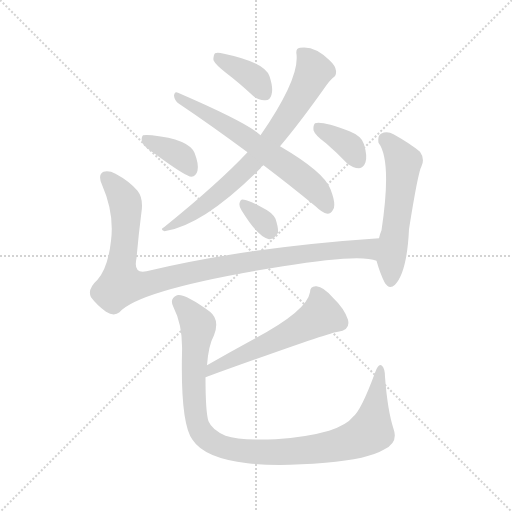
t = 0.00 s
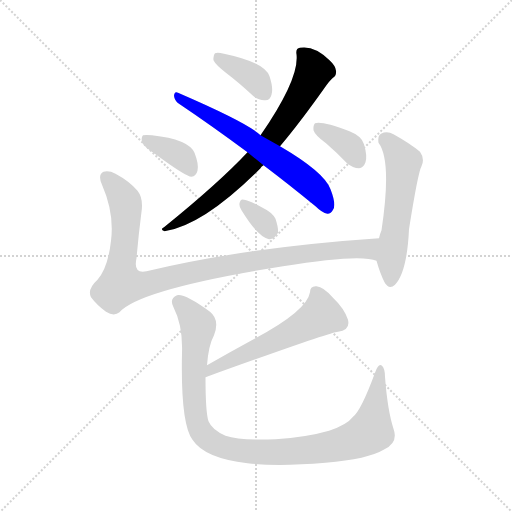
t = 1.47 s
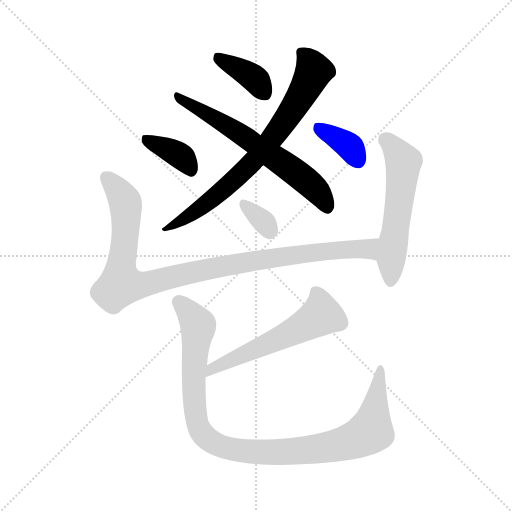
t = 2.93 s
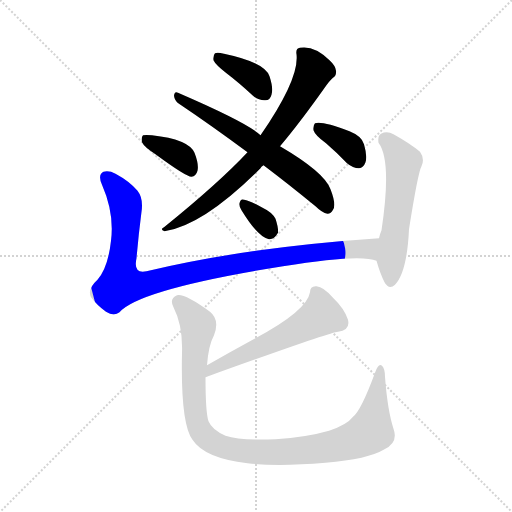
t = 4.40 s
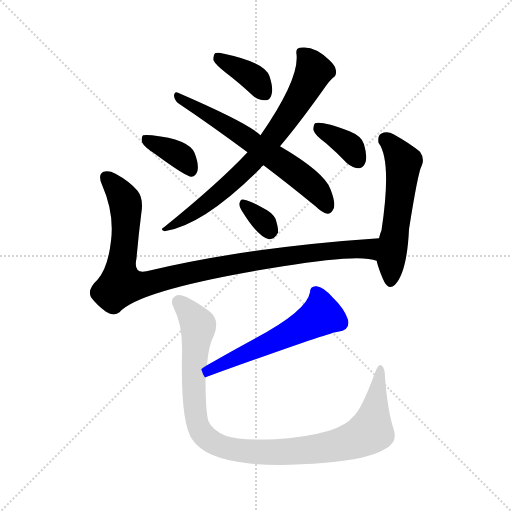
t = 5.86 s
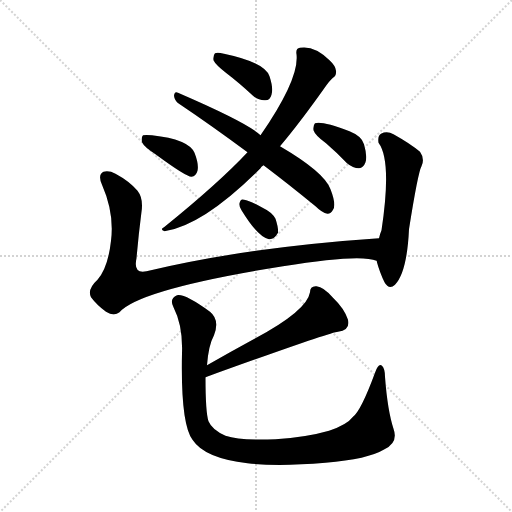
t = 7.33 s

The animated SVG that drew these frames (rendered in a browser with its animation timeline set to each time). Animation: 10 CSS @keyframes rules; one cycle of 7.33 s.

<svg version="1.1" viewBox="0 0 1024 1024" xmlns="http://www.w3.org/2000/svg">
  <g stroke="lightgray" stroke-dasharray="1,1" stroke-width="1" transform="scale(4, 4)">
    <line x1="0" y1="0" x2="256" y2="256"></line>
    <line x1="256" y1="0" x2="0" y2="256"></line>
    <line x1="128" y1="0" x2="128" y2="256"></line>
    <line x1="0" y1="128" x2="256" y2="128"></line>
  </g>
<g transform="scale(1, -1) translate(0, -900)">
   <style type="text/css">
    @keyframes keyframes0 {
      from {
       stroke: blue;
       stroke-dashoffset: 737;
       stroke-width: 128;
       }
       71% {
       animation-timing-function: step-end;
       stroke: blue;
       stroke-dashoffset: 0;
       stroke-width: 128;
       }
       to {
       stroke: black;
       stroke-width: 1024;
       }
       }
       #make-me-a-hanzi-animation-0 {
         animation: keyframes0 0.849772s both;
         animation-delay: 0.000000s;
         animation-timing-function: linear;
       }
    @keyframes keyframes1 {
      from {
       stroke: blue;
       stroke-dashoffset: 631;
       stroke-width: 128;
       }
       67% {
       animation-timing-function: step-end;
       stroke: blue;
       stroke-dashoffset: 0;
       stroke-width: 128;
       }
       to {
       stroke: black;
       stroke-width: 1024;
       }
       }
       #make-me-a-hanzi-animation-1 {
         animation: keyframes1 0.763509s both;
         animation-delay: 0.849772s;
         animation-timing-function: linear;
       }
    @keyframes keyframes2 {
      from {
       stroke: blue;
       stroke-dashoffset: 380;
       stroke-width: 128;
       }
       55% {
       animation-timing-function: step-end;
       stroke: blue;
       stroke-dashoffset: 0;
       stroke-width: 128;
       }
       to {
       stroke: black;
       stroke-width: 1024;
       }
       }
       #make-me-a-hanzi-animation-2 {
         animation: keyframes2 0.559245s both;
         animation-delay: 1.613281s;
         animation-timing-function: linear;
       }
    @keyframes keyframes3 {
      from {
       stroke: blue;
       stroke-dashoffset: 373;
       stroke-width: 128;
       }
       55% {
       animation-timing-function: step-end;
       stroke: blue;
       stroke-dashoffset: 0;
       stroke-width: 128;
       }
       to {
       stroke: black;
       stroke-width: 1024;
       }
       }
       #make-me-a-hanzi-animation-3 {
         animation: keyframes3 0.553548s both;
         animation-delay: 2.172526s;
         animation-timing-function: linear;
       }
    @keyframes keyframes4 {
      from {
       stroke: blue;
       stroke-dashoffset: 363;
       stroke-width: 128;
       }
       54% {
       animation-timing-function: step-end;
       stroke: blue;
       stroke-dashoffset: 0;
       stroke-width: 128;
       }
       to {
       stroke: black;
       stroke-width: 1024;
       }
       }
       #make-me-a-hanzi-animation-4 {
         animation: keyframes4 0.545410s both;
         animation-delay: 2.726074s;
         animation-timing-function: linear;
       }
    @keyframes keyframes5 {
      from {
       stroke: blue;
       stroke-dashoffset: 328;
       stroke-width: 128;
       }
       52% {
       animation-timing-function: step-end;
       stroke: blue;
       stroke-dashoffset: 0;
       stroke-width: 128;
       }
       to {
       stroke: black;
       stroke-width: 1024;
       }
       }
       #make-me-a-hanzi-animation-5 {
         animation: keyframes5 0.516927s both;
         animation-delay: 3.271484s;
         animation-timing-function: linear;
       }
    @keyframes keyframes6 {
      from {
       stroke: blue;
       stroke-dashoffset: 1002;
       stroke-width: 128;
       }
       77% {
       animation-timing-function: step-end;
       stroke: blue;
       stroke-dashoffset: 0;
       stroke-width: 128;
       }
       to {
       stroke: black;
       stroke-width: 1024;
       }
       }
       #make-me-a-hanzi-animation-6 {
         animation: keyframes6 1.065430s both;
         animation-delay: 3.788411s;
         animation-timing-function: linear;
       }
    @keyframes keyframes7 {
      from {
       stroke: blue;
       stroke-dashoffset: 553;
       stroke-width: 128;
       }
       64% {
       animation-timing-function: step-end;
       stroke: blue;
       stroke-dashoffset: 0;
       stroke-width: 128;
       }
       to {
       stroke: black;
       stroke-width: 1024;
       }
       }
       #make-me-a-hanzi-animation-7 {
         animation: keyframes7 0.700033s both;
         animation-delay: 4.853841s;
         animation-timing-function: linear;
       }
    @keyframes keyframes8 {
      from {
       stroke: blue;
       stroke-dashoffset: 548;
       stroke-width: 128;
       }
       64% {
       animation-timing-function: step-end;
       stroke: blue;
       stroke-dashoffset: 0;
       stroke-width: 128;
       }
       to {
       stroke: black;
       stroke-width: 1024;
       }
       }
       #make-me-a-hanzi-animation-8 {
         animation: keyframes8 0.695964s both;
         animation-delay: 5.553874s;
         animation-timing-function: linear;
       }
    @keyframes keyframes9 {
      from {
       stroke: blue;
       stroke-dashoffset: 1014;
       stroke-width: 128;
       }
       77% {
       animation-timing-function: step-end;
       stroke: blue;
       stroke-dashoffset: 0;
       stroke-width: 128;
       }
       to {
       stroke: black;
       stroke-width: 1024;
       }
       }
       #make-me-a-hanzi-animation-9 {
         animation: keyframes9 1.075195s both;
         animation-delay: 6.249837s;
         animation-timing-function: linear;
       }
</style>
<path d="M 560.0 607.5 Q 599.0 653.5 650.0 725.5 Q 659.0 738.5 666.0 744.5 Q 673.0 748.5 672.0 758.5 Q 671.0 768.5 659.0 779.5 Q 629.0 809.5 600.0 804.5 Q 591.0 803.5 593.0 791.5 Q 599.0 742.5 521.0 629.5 L 495.0 595.5 Q 438.0 534.5 328.0 445.5 Q 319.0 441.5 329.0 437.5 Q 407.0 449.5 521.0 563.5 Q 522.0 566.5 527.0 569.5 L 560.0 607.5 Z" fill="lightgray"></path> 
<path d="M 527.0 569.5 Q 576.0 532.5 631.0 487.5 Q 644.0 474.5 655.0 472.5 Q 662.0 472.5 666.0 480.5 Q 673.0 490.5 661.0 521.5 Q 649.0 555.5 560.0 607.5 L 521.0 629.5 Q 497.0 653.5 356.0 714.5 Q 349.0 718.5 348.0 708.5 Q 349.0 698.5 358.0 692.5 Q 422.0 649.5 495.0 595.5 L 527.0 569.5 Z" fill="lightgray"></path> 
<path d="M 453.0 753.5 Q 478.0 734.5 506.0 708.5 Q 518.0 698.5 531.0 699.5 Q 540.0 699.5 543.0 710.5 Q 547.0 723.5 539.0 747.5 Q 529.0 775.5 448.0 792.5 Q 435.0 795.5 430.0 793.5 Q 426.0 789.5 427.0 779.5 Q 431.0 770.5 453.0 753.5 Z" fill="lightgray"></path> 
<path d="M 311.0 591.5 Q 372.0 546.5 383.0 546.5 Q 392.0 547.5 395.0 558.5 Q 398.0 571.5 389.0 594.5 Q 377.0 621.5 304.0 629.5 Q 291.0 630.5 286.0 629.5 Q 282.0 625.5 284.0 615.5 Q 288.0 606.5 311.0 591.5 Z" fill="lightgray"></path> 
<path d="M 652.0 613.5 Q 673.0 595.5 694.0 573.5 Q 706.0 563.5 718.0 563.5 Q 727.0 564.5 731.0 575.5 Q 735.0 587.5 728.0 611.5 Q 724.0 627.5 699.0 637.5 Q 644.0 658.5 630.0 653.5 Q 626.0 649.5 627.0 639.5 Q 630.0 629.5 652.0 613.5 Z" fill="lightgray"></path> 
<path d="M 483.0 479.5 Q 516.0 425.5 538.0 421.5 Q 548.0 420.5 556.0 434.5 Q 557.0 444.5 551.0 462.5 Q 544.0 475.5 527.0 483.5 Q 500.0 498.5 488.0 500.5 Q 481.0 503.5 479.0 493.5 Q 478.0 486.5 483.0 479.5 Z" fill="lightgray"></path> 
<path d="M 758.0 423.5 Q 493.0 405.5 293.0 357.5 Q 266.0 351.5 273.0 383.5 Q 277.0 429.5 283.0 476.5 Q 287.0 503.5 275.0 518.5 Q 259.0 537.5 231.0 552.5 Q 218.0 559.5 207.0 556.5 Q 195.0 550.5 204.0 530.5 Q 229.0 473.5 222.0 418.5 Q 216.0 364.5 195.0 340.5 Q 174.0 321.5 182.0 305.5 Q 194.0 289.5 212.0 276.5 Q 228.0 266.5 239.0 275.5 Q 279.0 321.5 566.0 367.5 Q 720.0 392.5 753.0 378.5 C 782.0 372.5 788.0 425.5 758.0 423.5 Z" fill="lightgray"></path> 
<path d="M 753.0 378.5 Q 760.0 353.5 769.0 335.5 Q 778.0 319.5 790.0 330.5 Q 814.0 355.5 818.0 441.5 Q 836.0 555.5 843.0 567.5 Q 850.0 582.5 840.0 596.5 Q 821.0 612.5 787.0 631.5 Q 774.0 638.5 762.0 632.5 Q 755.0 628.5 757.0 614.5 Q 784.0 578.5 763.0 439.5 Q 760.0 432.5 758.0 423.5 L 753.0 378.5 Z" fill="lightgray"></path> 
<path d="M 411.0 145.5 Q 660.0 235.5 676.0 236.5 Q 701.0 239.5 696.0 260.5 Q 689.0 282.5 666.0 304.5 Q 647.0 326.5 633.0 327.5 Q 620.0 328.5 620.0 315.5 Q 614.0 278.5 509.0 222.5 Q 463.0 197.5 414.0 169.5 C 388.0 154.5 383.0 135.5 411.0 145.5 Z" fill="lightgray"></path> 
<path d="M 787.0 42.5 Q 775.0 79.5 770.0 146.5 Q 770.0 162.5 764.0 168.5 Q 757.0 174.5 750.0 154.5 Q 722.0 78.5 706.0 66.5 Q 694.0 50.5 658.0 38.5 Q 613.0 25.5 551.0 21.5 Q 481.0 18.5 451.0 28.5 Q 424.0 40.5 417.0 57.5 Q 411.0 75.5 411.0 145.5 L 414.0 169.5 Q 417.0 209.5 428.0 229.5 Q 440.0 260.5 420.0 276.5 Q 369.0 313.5 354.0 309.5 Q 338.0 302.5 347.0 285.5 Q 366.0 248.5 364.0 193.5 Q 361.0 52.5 385.0 20.5 Q 409.0 -16.5 495.0 -26.5 Q 556.0 -33.5 651.0 -25.5 Q 736.0 -18.5 769.0 1.5 Q 797.0 14.5 787.0 42.5 Z" fill="lightgray"></path> 
      <clipPath id="make-me-a-hanzi-clip-0">
      <path d="M 560.0 607.5 Q 599.0 653.5 650.0 725.5 Q 659.0 738.5 666.0 744.5 Q 673.0 748.5 672.0 758.5 Q 671.0 768.5 659.0 779.5 Q 629.0 809.5 600.0 804.5 Q 591.0 803.5 593.0 791.5 Q 599.0 742.5 521.0 629.5 L 495.0 595.5 Q 438.0 534.5 328.0 445.5 Q 319.0 441.5 329.0 437.5 Q 407.0 449.5 521.0 563.5 Q 522.0 566.5 527.0 569.5 L 560.0 607.5 Z" fill="lightgray"></path>
      </clipPath>
      <path clip-path="url(#make-me-a-hanzi-clip-0)" d="M 606.0 792.5 L 624.0 768.5 L 626.0 752.5 L 586.0 681.5 L 540.0 616.5 L 486.0 555.5 L 432.0 507.5 L 363.0 458.5 L 337.0 449.5 L 334.0 442.5 " fill="none" id="make-me-a-hanzi-animation-0" stroke-dasharray="609 1218" stroke-linecap="round"></path>

      <clipPath id="make-me-a-hanzi-clip-1">
      <path d="M 527.0 569.5 Q 576.0 532.5 631.0 487.5 Q 644.0 474.5 655.0 472.5 Q 662.0 472.5 666.0 480.5 Q 673.0 490.5 661.0 521.5 Q 649.0 555.5 560.0 607.5 L 521.0 629.5 Q 497.0 653.5 356.0 714.5 Q 349.0 718.5 348.0 708.5 Q 349.0 698.5 358.0 692.5 Q 422.0 649.5 495.0 595.5 L 527.0 569.5 Z" fill="lightgray"></path>
      </clipPath>
      <path clip-path="url(#make-me-a-hanzi-clip-1)" d="M 356.0 706.5 L 465.0 642.5 L 588.0 558.5 L 633.0 519.5 L 654.0 485.5 " fill="none" id="make-me-a-hanzi-animation-1" stroke-dasharray="503 1006" stroke-linecap="round"></path>

      <clipPath id="make-me-a-hanzi-clip-2">
      <path d="M 453.0 753.5 Q 478.0 734.5 506.0 708.5 Q 518.0 698.5 531.0 699.5 Q 540.0 699.5 543.0 710.5 Q 547.0 723.5 539.0 747.5 Q 529.0 775.5 448.0 792.5 Q 435.0 795.5 430.0 793.5 Q 426.0 789.5 427.0 779.5 Q 431.0 770.5 453.0 753.5 Z" fill="lightgray"></path>
      </clipPath>
      <path clip-path="url(#make-me-a-hanzi-clip-2)" d="M 434.0 785.5 L 500.0 749.5 L 531.0 711.5 " fill="none" id="make-me-a-hanzi-animation-2" stroke-dasharray="252 504" stroke-linecap="round"></path>

      <clipPath id="make-me-a-hanzi-clip-3">
      <path d="M 311.0 591.5 Q 372.0 546.5 383.0 546.5 Q 392.0 547.5 395.0 558.5 Q 398.0 571.5 389.0 594.5 Q 377.0 621.5 304.0 629.5 Q 291.0 630.5 286.0 629.5 Q 282.0 625.5 284.0 615.5 Q 288.0 606.5 311.0 591.5 Z" fill="lightgray"></path>
      </clipPath>
      <path clip-path="url(#make-me-a-hanzi-clip-3)" d="M 290.0 621.5 L 365.0 584.5 L 383.0 556.5 " fill="none" id="make-me-a-hanzi-animation-3" stroke-dasharray="245 490" stroke-linecap="round"></path>

      <clipPath id="make-me-a-hanzi-clip-4">
      <path d="M 652.0 613.5 Q 673.0 595.5 694.0 573.5 Q 706.0 563.5 718.0 563.5 Q 727.0 564.5 731.0 575.5 Q 735.0 587.5 728.0 611.5 Q 724.0 627.5 699.0 637.5 Q 644.0 658.5 630.0 653.5 Q 626.0 649.5 627.0 639.5 Q 630.0 629.5 652.0 613.5 Z" fill="lightgray"></path>
      </clipPath>
      <path clip-path="url(#make-me-a-hanzi-clip-4)" d="M 635.0 645.5 L 702.0 604.5 L 716.0 579.5 " fill="none" id="make-me-a-hanzi-animation-4" stroke-dasharray="235 470" stroke-linecap="round"></path>

      <clipPath id="make-me-a-hanzi-clip-5">
      <path d="M 483.0 479.5 Q 516.0 425.5 538.0 421.5 Q 548.0 420.5 556.0 434.5 Q 557.0 444.5 551.0 462.5 Q 544.0 475.5 527.0 483.5 Q 500.0 498.5 488.0 500.5 Q 481.0 503.5 479.0 493.5 Q 478.0 486.5 483.0 479.5 Z" fill="lightgray"></path>
      </clipPath>
      <path clip-path="url(#make-me-a-hanzi-clip-5)" d="M 490.0 488.5 L 523.0 461.5 L 539.0 436.5 " fill="none" id="make-me-a-hanzi-animation-5" stroke-dasharray="200 400" stroke-linecap="round"></path>

      <clipPath id="make-me-a-hanzi-clip-6">
      <path d="M 758.0 423.5 Q 493.0 405.5 293.0 357.5 Q 266.0 351.5 273.0 383.5 Q 277.0 429.5 283.0 476.5 Q 287.0 503.5 275.0 518.5 Q 259.0 537.5 231.0 552.5 Q 218.0 559.5 207.0 556.5 Q 195.0 550.5 204.0 530.5 Q 229.0 473.5 222.0 418.5 Q 216.0 364.5 195.0 340.5 Q 174.0 321.5 182.0 305.5 Q 194.0 289.5 212.0 276.5 Q 228.0 266.5 239.0 275.5 Q 279.0 321.5 566.0 367.5 Q 720.0 392.5 753.0 378.5 C 782.0 372.5 788.0 425.5 758.0 423.5 Z" fill="lightgray"></path>
      </clipPath>
      <path clip-path="url(#make-me-a-hanzi-clip-6)" d="M 213.0 544.5 L 250.0 497.5 L 252.0 456.5 L 241.0 353.5 L 247.0 330.5 L 299.0 333.5 L 444.0 367.5 L 648.0 397.5 L 733.0 403.5 L 752.0 386.5 " fill="none" id="make-me-a-hanzi-animation-6" stroke-dasharray="874 1748" stroke-linecap="round"></path>

      <clipPath id="make-me-a-hanzi-clip-7">
      <path d="M 753.0 378.5 Q 760.0 353.5 769.0 335.5 Q 778.0 319.5 790.0 330.5 Q 814.0 355.5 818.0 441.5 Q 836.0 555.5 843.0 567.5 Q 850.0 582.5 840.0 596.5 Q 821.0 612.5 787.0 631.5 Q 774.0 638.5 762.0 632.5 Q 755.0 628.5 757.0 614.5 Q 784.0 578.5 763.0 439.5 Q 760.0 432.5 758.0 423.5 L 753.0 378.5 Z" fill="lightgray"></path>
      </clipPath>
      <path clip-path="url(#make-me-a-hanzi-clip-7)" d="M 771.0 620.5 L 785.0 609.5 L 807.0 575.5 L 781.0 338.5 " fill="none" id="make-me-a-hanzi-animation-7" stroke-dasharray="425 850" stroke-linecap="round"></path>

      <clipPath id="make-me-a-hanzi-clip-8">
      <path d="M 411.0 145.5 Q 660.0 235.5 676.0 236.5 Q 701.0 239.5 696.0 260.5 Q 689.0 282.5 666.0 304.5 Q 647.0 326.5 633.0 327.5 Q 620.0 328.5 620.0 315.5 Q 614.0 278.5 509.0 222.5 Q 463.0 197.5 414.0 169.5 C 388.0 154.5 383.0 135.5 411.0 145.5 Z" fill="lightgray"></path>
      </clipPath>
      <path clip-path="url(#make-me-a-hanzi-clip-8)" d="M 630.0 317.5 L 638.0 305.5 L 641.0 268.5 L 426.0 161.5 " fill="none" id="make-me-a-hanzi-animation-8" stroke-dasharray="420 840" stroke-linecap="round"></path>

      <clipPath id="make-me-a-hanzi-clip-9">
      <path d="M 787.0 42.5 Q 775.0 79.5 770.0 146.5 Q 770.0 162.5 764.0 168.5 Q 757.0 174.5 750.0 154.5 Q 722.0 78.5 706.0 66.5 Q 694.0 50.5 658.0 38.5 Q 613.0 25.5 551.0 21.5 Q 481.0 18.5 451.0 28.5 Q 424.0 40.5 417.0 57.5 Q 411.0 75.5 411.0 145.5 L 414.0 169.5 Q 417.0 209.5 428.0 229.5 Q 440.0 260.5 420.0 276.5 Q 369.0 313.5 354.0 309.5 Q 338.0 302.5 347.0 285.5 Q 366.0 248.5 364.0 193.5 Q 361.0 52.5 385.0 20.5 Q 409.0 -16.5 495.0 -26.5 Q 556.0 -33.5 651.0 -25.5 Q 736.0 -18.5 769.0 1.5 Q 797.0 14.5 787.0 42.5 Z" fill="lightgray"></path>
      </clipPath>
      <path clip-path="url(#make-me-a-hanzi-clip-9)" d="M 358.0 296.5 L 397.0 246.5 L 387.0 154.5 L 394.0 55.5 L 419.0 19.5 L 453.0 3.5 L 516.0 -4.5 L 604.0 -1.5 L 678.0 10.5 L 720.0 24.5 L 741.0 37.5 L 761.0 161.5 " fill="none" id="make-me-a-hanzi-animation-9" stroke-dasharray="886 1772" stroke-linecap="round"></path>

</g>
</svg>
